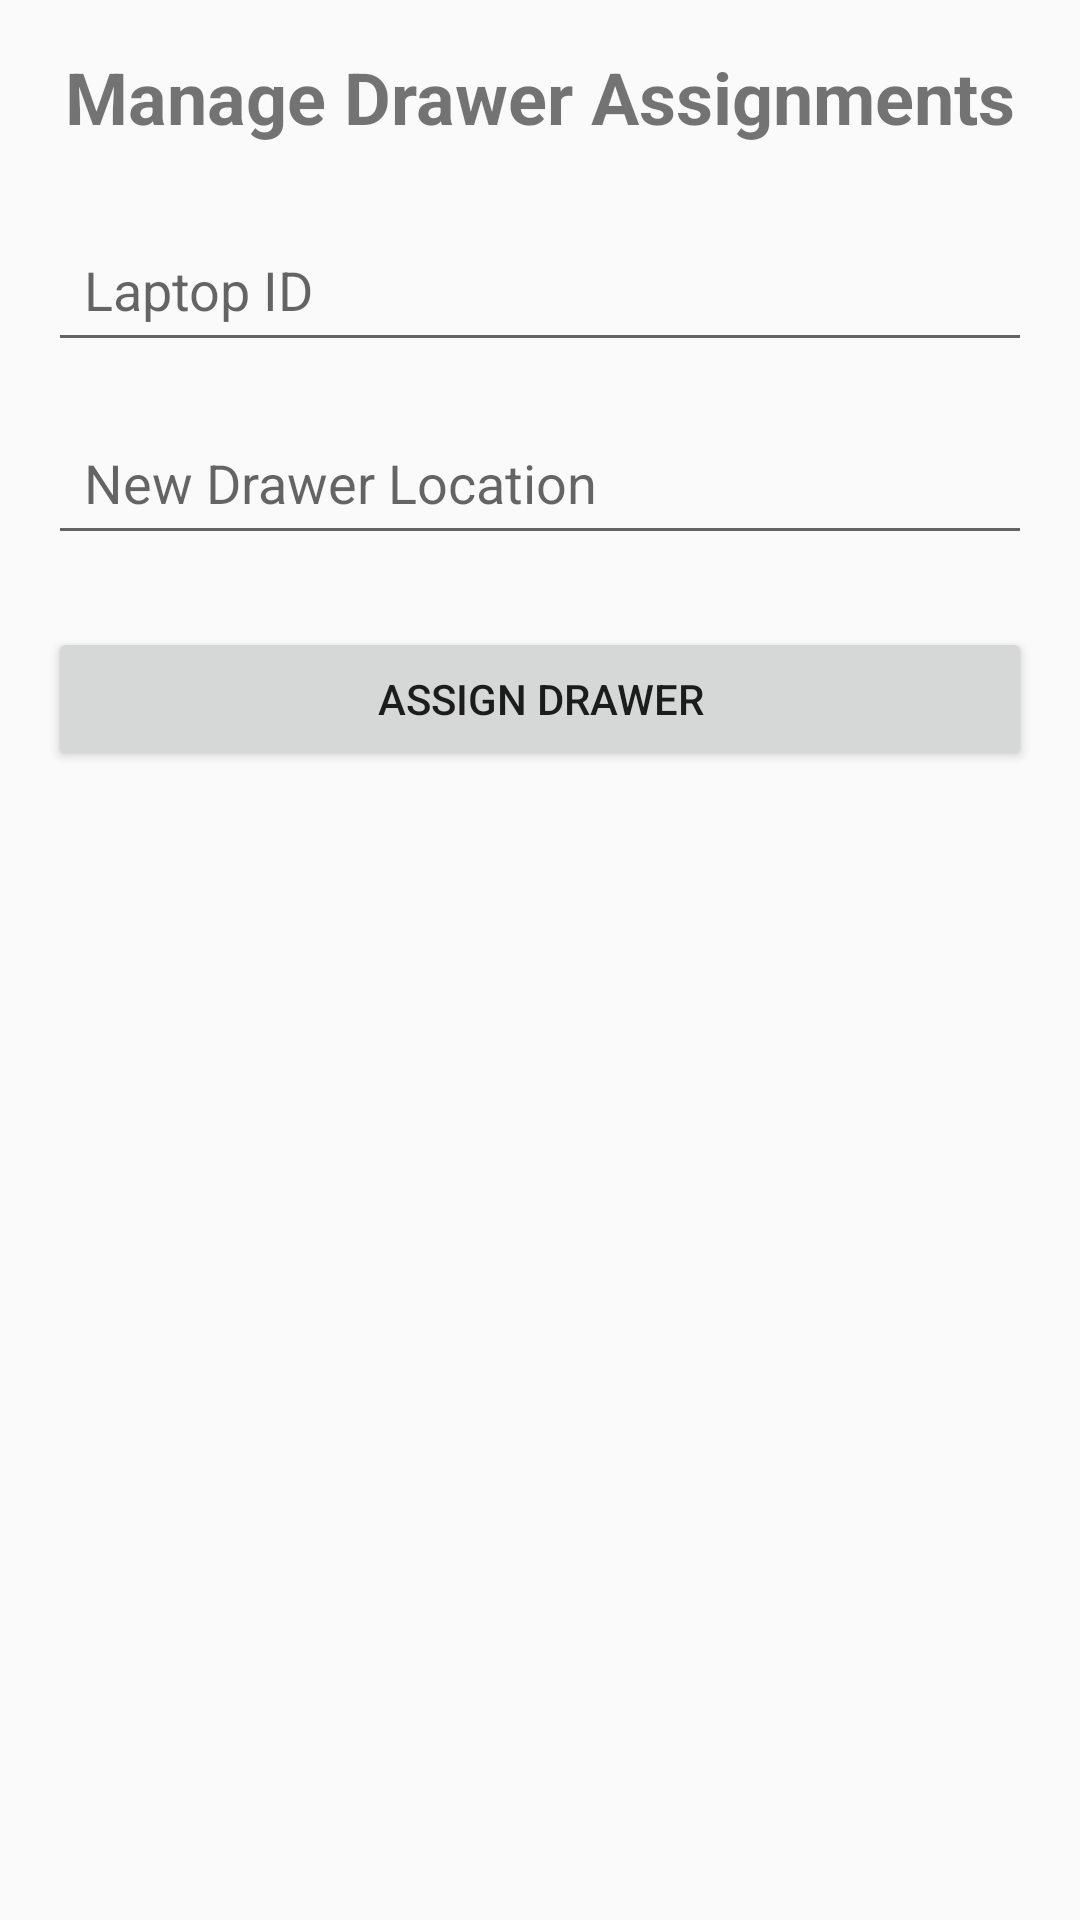

Android layout source for this screen:
<!-- AndroidManifest.xml: application theme Theme.LaptopTrack -->
<!-- res/layout/activity_manage_drawer_assignments.xml -->
<?xml version="1.0" encoding="utf-8"?>
<ScrollView xmlns:android="http://schemas.android.com/apk/res/android"
    android:id="@+id/manage_drawer_assignments_scrollview"
    android:layout_width="match_parent"
    android:layout_height="match_parent"
    android:padding="16dp">

    <LinearLayout
        android:layout_width="match_parent"
        android:layout_height="wrap_content"
        android:orientation="vertical">

        <TextView
            android:id="@+id/manage_drawer_assignments_title"
            android:layout_width="wrap_content"
            android:layout_height="wrap_content"
            android:text="Manage Drawer Assignments"
            android:textSize="24sp"
            android:textStyle="bold"
            android:layout_gravity="center_horizontal"
            android:paddingBottom="24dp"/>

        <EditText
            android:id="@+id/edit_text_laptop_id"
            android:layout_width="match_parent"
            android:layout_height="wrap_content"
            android:hint="Laptop ID"
            android:inputType="text"
            android:padding="12dp"
            android:layout_marginBottom="16dp"/>

        <EditText
            android:id="@+id/edit_text_new_drawer_location"
            android:layout_width="match_parent"
            android:layout_height="wrap_content"
            android:hint="New Drawer Location"
            android:inputType="text"
            android:padding="12dp"
            android:layout_marginBottom="24dp"/>

        <Button
            android:id="@+id/btn_assign_drawer"
            android:layout_width="match_parent"
            android:layout_height="wrap_content"
            android:text="Assign Drawer"
            android:padding="12dp"/>

    </LinearLayout>
</ScrollView>
<!-- resources referenced by this layout -->
<resources>
  <style name="Theme.LaptopTrack" parent="android:Theme.Material.Light.NoActionBar" />
</resources>
